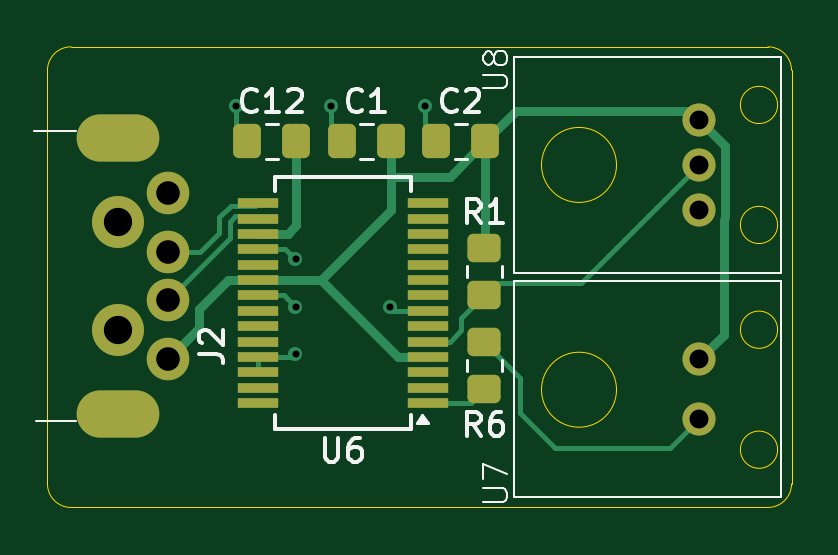
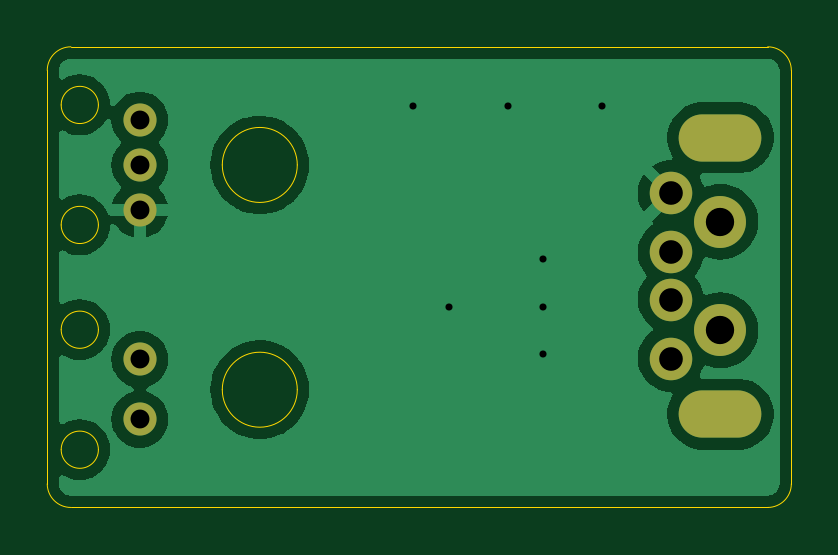
Circuit board: 11 layer files. Board 31.5 x 19.5 mm.
- bottom_copper: booster-ftdi-board-B_Cu.gbr (26808 bytes)
- bottom_mask: booster-ftdi-board-B_Mask.gbr (944 bytes)
- paste: booster-ftdi-board-B_Paste.gbr (461 bytes)
- bottom_silk: booster-ftdi-board-B_Silkscreen.gbr (462 bytes)
- outline: booster-ftdi-board-Edge_Cuts.gbr (1879 bytes)
- top_copper: booster-ftdi-board-F_Cu.gbr (8554 bytes)
- top_mask: booster-ftdi-board-F_Mask.gbr (2872 bytes)
- paste: booster-ftdi-board-F_Paste.gbr (2389 bytes)
- top_silk: booster-ftdi-board-F_Silkscreen.gbr (12738 bytes)
- drill: booster-ftdi-board-NPTH.drl (265 bytes)
- drill: booster-ftdi-board-PTH.drl (878 bytes)

=== bottom_copper: booster-ftdi-board-B_Cu.gbr (26808 bytes, source omitted) ===
=== bottom_mask: booster-ftdi-board-B_Mask.gbr ===
%TF.GenerationSoftware,KiCad,Pcbnew,8.0.4*%
%TF.CreationDate,2024-09-12T14:18:41-04:00*%
%TF.ProjectId,booster-ftdi-board,626f6f73-7465-4722-9d66-7464692d626f,rev?*%
%TF.SameCoordinates,Original*%
%TF.FileFunction,Soldermask,Bot*%
%TF.FilePolarity,Negative*%
%FSLAX46Y46*%
G04 Gerber Fmt 4.6, Leading zero omitted, Abs format (unit mm)*
G04 Created by KiCad (PCBNEW 8.0.4) date 2024-09-12 14:18:41*
%MOMM*%
%LPD*%
G01*
G04 APERTURE LIST*
%ADD10C,1.400000*%
%ADD11C,1.800000*%
%ADD12O,3.500000X2.000000*%
%ADD13C,2.200000*%
G04 APERTURE END LIST*
D10*
%TO.C,U8*%
X84582500Y-35405000D03*
X84582500Y-33500000D03*
X84582500Y-31595000D03*
%TD*%
D11*
%TO.C,J2*%
X62100000Y-41700000D03*
X62100000Y-39200000D03*
X62100000Y-37200000D03*
X62100000Y-34700000D03*
D12*
X60000000Y-32350000D03*
D13*
X60000000Y-35900000D03*
X60000000Y-40500000D03*
D12*
X60000000Y-44050000D03*
%TD*%
D10*
%TO.C,U7*%
X84582500Y-44270000D03*
X84582500Y-41730000D03*
%TD*%
M02*

=== paste: booster-ftdi-board-B_Paste.gbr ===
%TF.GenerationSoftware,KiCad,Pcbnew,8.0.4*%
%TF.CreationDate,2024-09-12T14:18:40-04:00*%
%TF.ProjectId,booster-ftdi-board,626f6f73-7465-4722-9d66-7464692d626f,rev?*%
%TF.SameCoordinates,Original*%
%TF.FileFunction,Paste,Bot*%
%TF.FilePolarity,Positive*%
%FSLAX46Y46*%
G04 Gerber Fmt 4.6, Leading zero omitted, Abs format (unit mm)*
G04 Created by KiCad (PCBNEW 8.0.4) date 2024-09-12 14:18:40*
%MOMM*%
%LPD*%
G01*
G04 APERTURE LIST*
G04 APERTURE END LIST*
M02*

=== bottom_silk: booster-ftdi-board-B_Silkscreen.gbr ===
%TF.GenerationSoftware,KiCad,Pcbnew,8.0.4*%
%TF.CreationDate,2024-09-12T14:18:41-04:00*%
%TF.ProjectId,booster-ftdi-board,626f6f73-7465-4722-9d66-7464692d626f,rev?*%
%TF.SameCoordinates,Original*%
%TF.FileFunction,Legend,Bot*%
%TF.FilePolarity,Positive*%
%FSLAX46Y46*%
G04 Gerber Fmt 4.6, Leading zero omitted, Abs format (unit mm)*
G04 Created by KiCad (PCBNEW 8.0.4) date 2024-09-12 14:18:41*
%MOMM*%
%LPD*%
G01*
G04 APERTURE LIST*
G04 APERTURE END LIST*
M02*

=== outline: booster-ftdi-board-Edge_Cuts.gbr ===
%TF.GenerationSoftware,KiCad,Pcbnew,8.0.4*%
%TF.CreationDate,2024-09-12T14:18:41-04:00*%
%TF.ProjectId,booster-ftdi-board,626f6f73-7465-4722-9d66-7464692d626f,rev?*%
%TF.SameCoordinates,Original*%
%TF.FileFunction,Profile,NP*%
%FSLAX46Y46*%
G04 Gerber Fmt 4.6, Leading zero omitted, Abs format (unit mm)*
G04 Created by KiCad (PCBNEW 8.0.4) date 2024-09-12 14:18:41*
%MOMM*%
%LPD*%
G01*
G04 APERTURE LIST*
%TA.AperFunction,Profile*%
%ADD10C,0.050000*%
%TD*%
G04 APERTURE END LIST*
D10*
X58000000Y-28500000D02*
X87500000Y-28500000D01*
X88500000Y-29500000D02*
X88500000Y-47000000D01*
X57000000Y-29500000D02*
G75*
G02*
X58000000Y-28500000I1000000J0D01*
G01*
X87500000Y-28500000D02*
G75*
G02*
X88500000Y-29500000I0J-1000000D01*
G01*
X58000000Y-48000000D02*
G75*
G02*
X57000000Y-47000000I0J1000000D01*
G01*
X88500000Y-47000000D02*
G75*
G02*
X87500000Y-48000000I-1000000J0D01*
G01*
X87500000Y-48000000D02*
X58000000Y-48000000D01*
X57000000Y-47000000D02*
X57000000Y-29500000D01*
%TO.C,U8*%
X81090000Y-33500000D02*
G75*
G02*
X77915000Y-33500000I-1587500J0D01*
G01*
X77915000Y-33500000D02*
G75*
G02*
X81090000Y-33500000I1587500J0D01*
G01*
X87910000Y-30960300D02*
G75*
G02*
X86335000Y-30960300I-787500J0D01*
G01*
X86335000Y-30960300D02*
G75*
G02*
X87910000Y-30960300I787500J0D01*
G01*
X87910000Y-36040000D02*
G75*
G02*
X86335000Y-36040000I-787500J0D01*
G01*
X86335000Y-36040000D02*
G75*
G02*
X87910000Y-36040000I787500J0D01*
G01*
%TO.C,U7*%
X81090000Y-43015000D02*
G75*
G02*
X77915000Y-43015000I-1587500J0D01*
G01*
X77915000Y-43015000D02*
G75*
G02*
X81090000Y-43015000I1587500J0D01*
G01*
X87910000Y-40475300D02*
G75*
G02*
X86335000Y-40475300I-787500J0D01*
G01*
X86335000Y-40475300D02*
G75*
G02*
X87910000Y-40475300I787500J0D01*
G01*
X87910000Y-45555000D02*
G75*
G02*
X86335000Y-45555000I-787500J0D01*
G01*
X86335000Y-45555000D02*
G75*
G02*
X87910000Y-45555000I787500J0D01*
G01*
%TD*%
M02*

=== top_copper: booster-ftdi-board-F_Cu.gbr (8554 bytes, source omitted) ===
=== top_mask: booster-ftdi-board-F_Mask.gbr (2872 bytes, source withheld) ===
=== paste: booster-ftdi-board-F_Paste.gbr (2389 bytes, source withheld) ===
=== top_silk: booster-ftdi-board-F_Silkscreen.gbr (12738 bytes, source omitted) ===
=== drill: booster-ftdi-board-NPTH.drl ===
M48
; DRILL file {KiCad 8.0.4} date 2024-09-12T14:18:38-0400
; FORMAT={-:-/ absolute / inch / decimal}
; #@! TF.CreationDate,2024-09-12T14:18:38-04:00
; #@! TF.GenerationSoftware,Kicad,Pcbnew,8.0.4
; #@! TF.FileFunction,NonPlated,1,2,NPTH
FMAT,2
INCH
%
G90
G05
M30

=== drill: booster-ftdi-board-PTH.drl ===
M48
; DRILL file {KiCad 8.0.4} date 2024-09-12T14:18:38-0400
; FORMAT={-:-/ absolute / inch / decimal}
; #@! TF.CreationDate,2024-09-12T14:18:38-04:00
; #@! TF.GenerationSoftware,Kicad,Pcbnew,8.0.4
; #@! TF.FileFunction,Plated,1,2,PTH
FMAT,2
INCH
; #@! TA.AperFunction,Plated,PTH,ViaDrill
T1C0.0118
; #@! TA.AperFunction,Plated,PTH,ComponentDrill
T2C0.0315
; #@! TA.AperFunction,Plated,PTH,ComponentDrill
T3C0.0394
; #@! TA.AperFunction,Plated,PTH,ComponentDrill
T4C0.0472
%
G90
G05
T1
X2.5591Y-1.2205
X2.6575Y-1.4764
X2.6575Y-1.5551
X2.6575Y-1.6339
X2.7165Y-1.2205
X2.815Y-1.5551
X2.874Y-1.2205
T2
X3.33Y-1.2439
X3.33Y-1.3189
X3.33Y-1.3939
X3.33Y-1.6429
X3.33Y-1.7429
T3
X2.4449Y-1.3661
X2.4449Y-1.4646
X2.4449Y-1.5433
X2.4449Y-1.6417
T4
X2.3622Y-1.4134
X2.3622Y-1.5945
T3
G00X2.3917Y-1.2736
M15
G01X2.3327Y-1.2736
M16
G05
G00X2.3917Y-1.7343
M15
G01X2.3327Y-1.7343
M16
G05
M30
